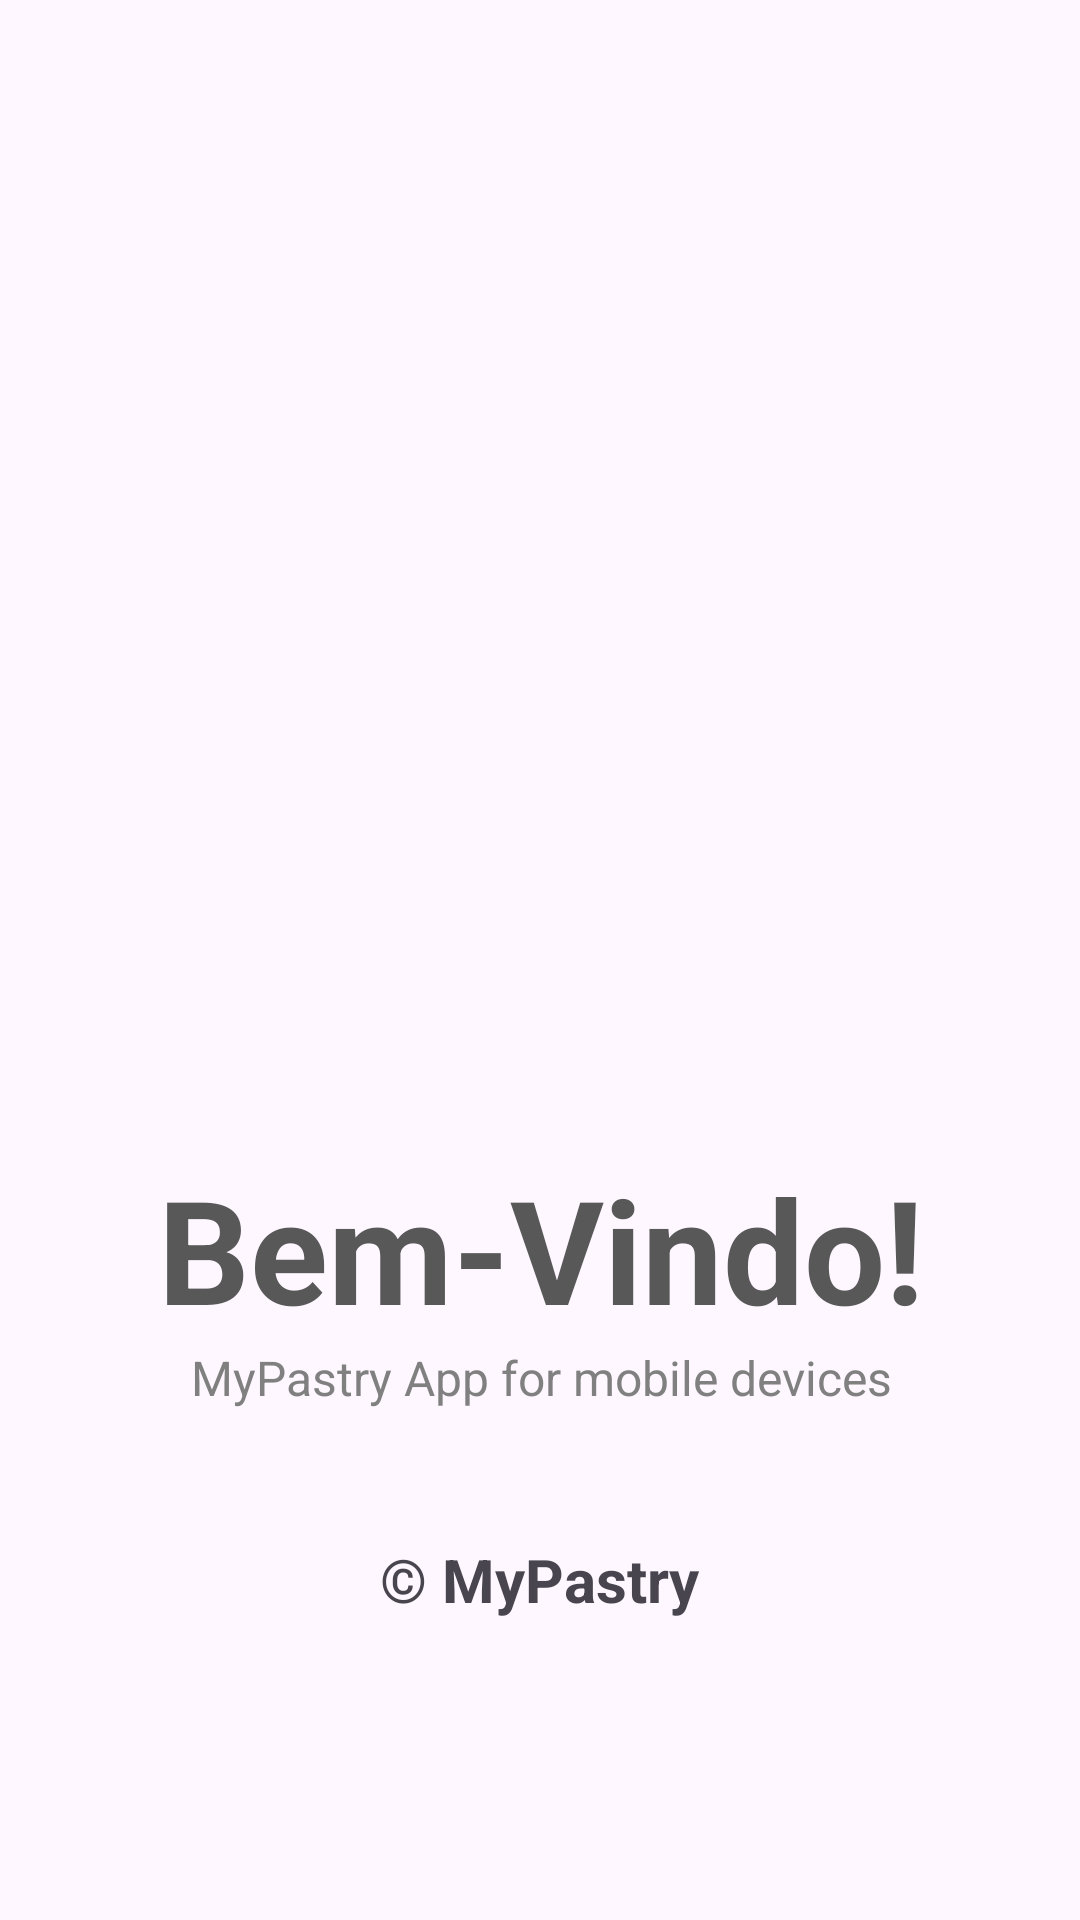

Reconstruct the res/layout file that produces this screen, plus the resources it refers to.
<!-- AndroidManifest.xml: application theme Theme.MyPastry -->
<!-- res/layout/activity_welcome.xml -->
<?xml version="1.0" encoding="utf-8"?>
<androidx.constraintlayout.widget.ConstraintLayout xmlns:android="http://schemas.android.com/apk/res/android"
    xmlns:app="http://schemas.android.com/apk/res-auto"
    xmlns:tools="http://schemas.android.com/tools"
    android:layout_width="match_parent"
    android:layout_height="match_parent"
    tools:context=".WelcomeActivity">

    <ImageView
        android:id="@+id/imageView27"
        android:layout_width="125dp"
        android:layout_height="126dp"
        android:layout_marginTop="250dp"
        android:src="@drawable/hello_icon"
        app:layout_constraintEnd_toEndOf="parent"
        app:layout_constraintStart_toStartOf="parent"
        app:layout_constraintTop_toTopOf="parent" />

    <TextView
        android:id="@+id/textView2"
        android:layout_width="wrap_content"
        android:layout_height="wrap_content"
        android:layout_marginTop="8dp"
        android:text="@string/welcome_activity_welcomeTextView"
        android:textColor="@color/button_color_grey"
        android:textSize="48sp"
        android:textStyle="bold"
        app:layout_constraintEnd_toEndOf="@+id/imageView27"
        app:layout_constraintStart_toStartOf="@+id/imageView27"
        app:layout_constraintTop_toBottomOf="@+id/imageView27" />

    <TextView
        android:id="@+id/textView8"
        android:layout_width="wrap_content"
        android:layout_height="wrap_content"
        android:text="@string/welcome_activity_description"
        android:textColor="@color/light_text"
        android:textSize="16sp"
        app:layout_constraintEnd_toEndOf="@+id/textView2"
        app:layout_constraintStart_toStartOf="@+id/textView2"
        app:layout_constraintTop_toBottomOf="@+id/textView2" />

    <TextView
        android:id="@+id/textView12"
        android:layout_width="wrap_content"
        android:layout_height="wrap_content"
        android:layout_marginBottom="100dp"
        android:text="@string/welcome_activity_copyright"
        android:textSize="20sp"
        android:textStyle="bold"
        app:layout_constraintBottom_toBottomOf="parent"
        app:layout_constraintEnd_toEndOf="parent"
        app:layout_constraintStart_toStartOf="parent" />

</androidx.constraintlayout.widget.ConstraintLayout>
<!-- resources referenced by this layout -->
<resources>
  <color name="button_color_grey">#585859</color>
  <color name="light_text">#FA7D7D7D</color>
  <string name="welcome_activity_copyright">\u00a9 MyPastry</string>
  <string name="welcome_activity_description">MyPastry App for mobile devices</string>
  <string name="welcome_activity_welcomeTextView">Bem-Vindo!</string>
  <style name="Theme.MyPastry" parent="Base.Theme.MyPastry" />
  <style name="Base.Theme.MyPastry" parent="Theme.Material3.DayNight.NoActionBar">
          
          
      </style>
</resources>
